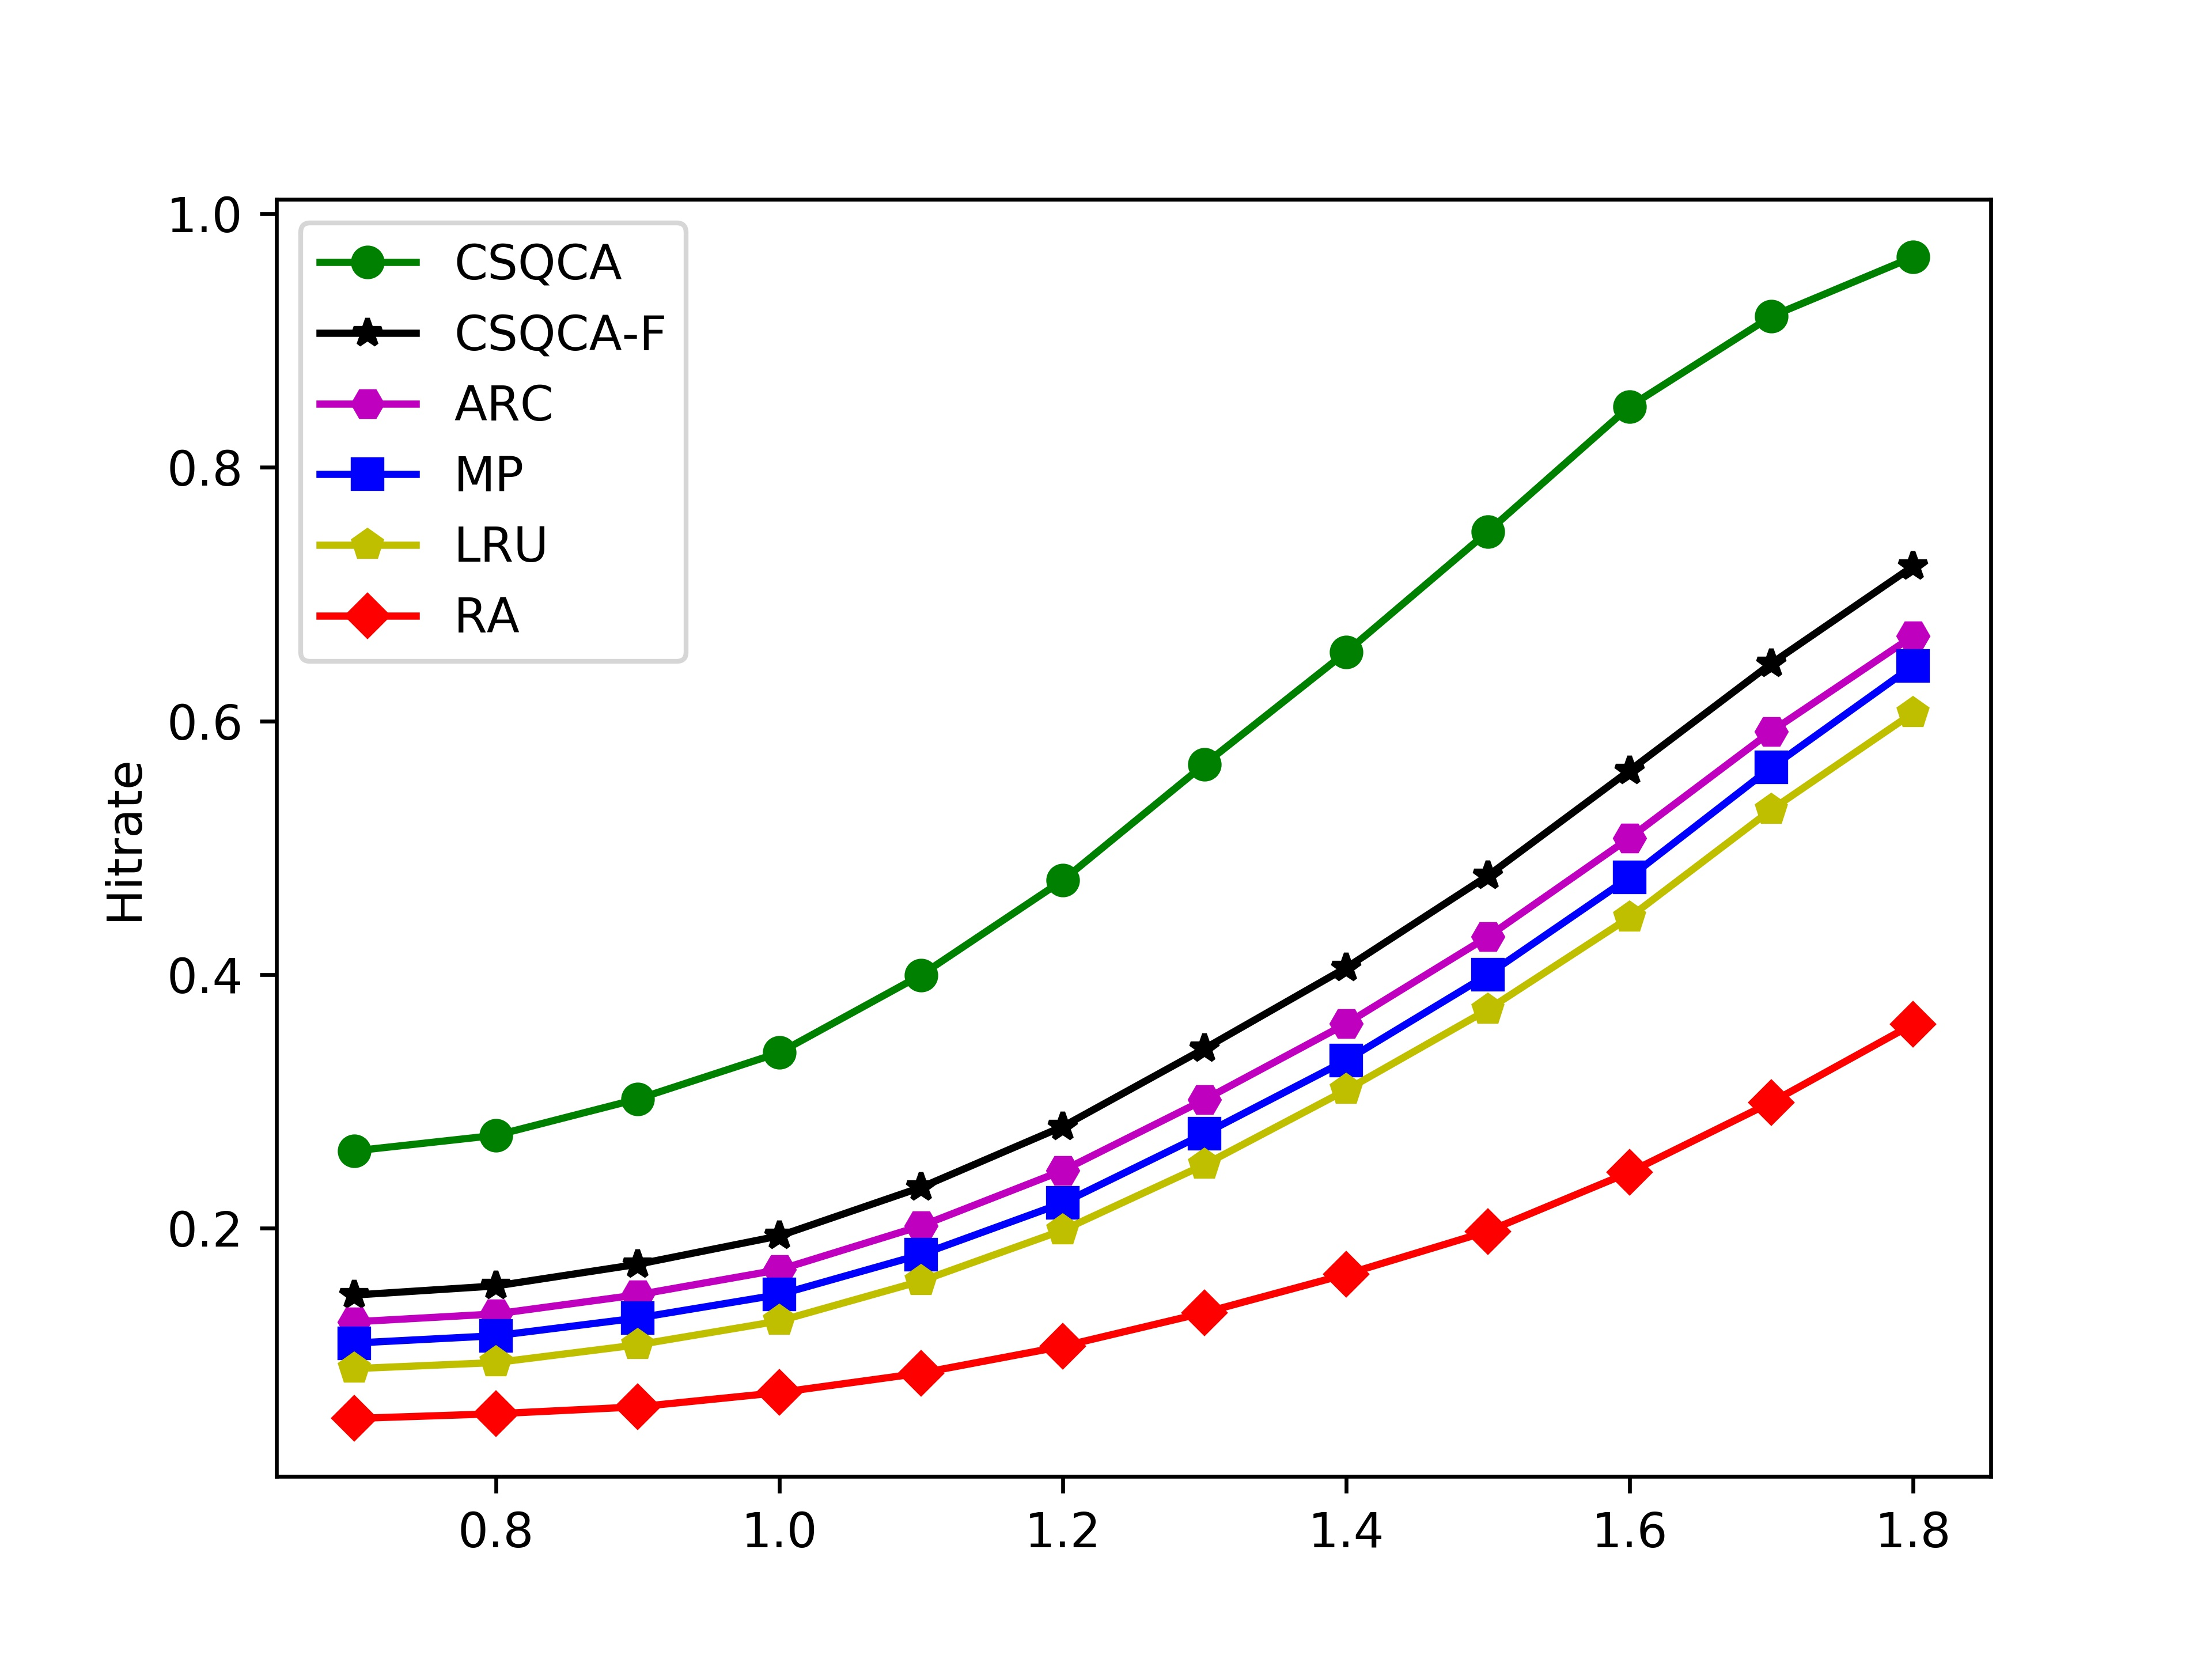

Write the Python code that produced this figure.
import matplotlib.pyplot as plt
import numpy as np
from scipy import stats
alpha=0.7
bound=np.arange(1, 10000)
q=2
r=4
size=10
x_num=12
times=18
x=list()
perform=list()
for i in range(6):	perform.append([])
for i in range(x_num):
	buf=[0]*6
	weights=bound**(-alpha)
	weights/=weights.sum()
	bounded_zipf = stats.rv_discrete(name='bounded_zipf', values=(bound, weights))	
	for j in range(times):
		users=dict()
		video=dict()
		vr=set()		
		day=0
		total=0
		cache=list()
		for alg in range(6):	cache.append([])
		hit=[0]*6
		for u in range(1900):
			users[str(u)]=dict()
			users[str(u)]['friend']=dict()
			users[str(u)]['seen']=set()
			users[str(u)]['wait_watch']=set()
			users[str(u)]['wait_buf']=set()
			users[str(u)]['counter']=0		
		with open('CollegeMsg.txt','r') as f:
			edge=f.read().split()
			ii=0
			while ii+1<len(edge):
				time=int((int(edge[ii+2])-1082040961)/60/60/24)
				#update social graph
				if edge[ii] not in users[edge[ii+1]]['friend']:
					users[edge[ii+1]]['friend'][edge[ii]]=0
				users[edge[ii]]['friend'][edge[ii+1]]=1
				users[edge[ii]]['counter']=1
				ii+=3
				if time>day:
					day+=1
					requests=list()
					#share
					for u in users:
						users[u]['wait_watch']|=users[u]['wait_buf']
						users[u]['wait_buf']=set()
					for u in users:
						for v in users[u]['wait_watch']:
							if v not in users[u]['seen']:
								users[u]['seen'].add(v)
								video[v]['count']+=1
								video[v]['recent']=(10-day%q)
								video[v]['ARC']+=1
								requests.append(v)
								vr.add(v)
								for f in users[u]['friend']:
									if users[u]['friend'][f] and users[f]['friend'][u]:
										users[f]['wait_buf'].add(v)
										video[v]['EN']+=1
						users[u]['wait_watch']=set()
					#video request
					for u in users:
						if users[u]['counter']:
							if np.random.rand()<0.07:
								#v=str(np.random.rand())
								#v=str(np.random.poisson(2000))
								v=str(bounded_zipf.rvs())
								users[u]['seen'].add(v)
								requests.append(v)
								vr.add(v)
								if v not in video:
									video[v]=dict()
									video[v]['EN']=1
									video[v]['count']=0
									video[v]['recent']=0
									video[v]['ARC']=0

								for f in users[u]['friend']:
									if users[u]['friend'][f] and users[f]['friend'][u]:
										users[f]['wait_buf'].add(v)
										video[v]['EN']+=1
					for e in requests:
						for alg in range(len(cache)):
							if e in cache[alg]:
								hit[alg]+=1						
					total+=len(requests)
					#print('day:',day,len(requests))
					sortedv=sorted(video.items(), key=lambda kv: -kv[1]['EN'])
					cache[0]=list()
					for e in sortedv:
						cache[0].append(e[0])
						if len(cache[0])>size/0.45:	break
					sortedv=sorted(video.items(), key=lambda kv: -kv[1]['EN'])
					cache[1]=list()
					for e in sortedv:
						cache[1].append(e[0])
						if len(cache[1])>1.15*size:	break
					sortedv=sorted(video.items(), key=lambda kv: -kv[1]['ARC'])
					cache[2]=list()
					for e in sortedv:
						cache[2].append(e[0])
						if len(cache[2])>size:	break
					sortedv=sorted(video.items(), key=lambda kv: -kv[1]['count'])
					cache[3]=list()
					for e in sortedv:
						cache[3].append(e[0])
						if len(cache[3])>size:	break
					sortedv=sorted(video.items(), key=lambda kv: -kv[1]['recent'])
					cache[4]=list()
					for e in sortedv:
						cache[4].append(e[0])
						if len(cache[4])>size:	break
					cache[5]=list()
					for e in vr:
						if e not in cache[5]:
							cache[5].append(e)
						if len(cache[5])>size/1.15:	break

					for u in users:
						users[u]['counter']=0
					if day%r==0:
						vr=set()
						for u in users:							
							users[u]['seen']=set()
						for v in video:
							video[v]['count']=0							
							video[v]['recent']=0		
					if day%q==0:
						for v in video:
							video[v]['EN']=0
							video[v]['ARC']=0
						for u in users:	
							for f in users[u]['friend']:
								users[u]['friend'][f]=0
					if day>47:	break
		users=dict()
		video=dict()
		vr=set()		
		day=0
		cache=list()
		for alg in range(6):	cache.append([])
		for u in range(1005):
			users[str(u)]=dict()
			users[str(u)]['friend']=dict()
			users[str(u)]['seen']=set()
			users[str(u)]['wait_watch']=set()
			users[str(u)]['wait_buf']=set()
			users[str(u)]['counter']=0		
		with open('email-Eu-core-temporal.txt','r') as f:
			edge=f.read().split()
			ii=0
			while ii+1<len(edge):
				time=int((int(edge[ii+2]))/60/60/24/2)
				#update social graph
				if edge[ii] not in users[edge[ii+1]]['friend']:
					users[edge[ii+1]]['friend'][edge[ii]]=0
				users[edge[ii]]['friend'][edge[ii+1]]=1
				users[edge[ii]]['counter']=1
				ii+=3
				if time>day:
					day+=1
					requests=list()
					#share
					for u in users:
						users[u]['wait_watch']|=users[u]['wait_buf']
						users[u]['wait_buf']=set()
					for u in users:
						for v in users[u]['wait_watch']:
							if v not in users[u]['seen']:
								users[u]['seen'].add(v)
								video[v]['count']+=1
								video[v]['recent']=(10-day%q)
								video[v]['ARC']+=1
								requests.append(v)
								vr.add(v)
								for f in users[u]['friend']:
									if users[u]['friend'][f] and users[f]['friend'][u]:
										users[f]['wait_buf'].add(v)
										video[v]['EN']+=1
						users[u]['wait_watch']=set()
					#video request
					for u in users:
						if users[u]['counter']:
							if np.random.rand()<0.14:
								v=str(bounded_zipf.rvs())
								users[u]['seen'].add(v)
								requests.append(v)
								vr.add(v)
								if v not in video:
									video[v]=dict()
									video[v]['EN']=1
									video[v]['count']=0
									video[v]['recent']=0
									video[v]['ARC']=0

								for f in users[u]['friend']:
									if users[u]['friend'][f] and users[f]['friend'][u]:
										users[f]['wait_buf'].add(v)
										video[v]['EN']+=1
					for e in requests:
						for alg in range(len(cache)):
							if e in cache[alg]:
								hit[alg]+=1						
					total+=len(requests)
					#print('day:',day,len(requests))

					sortedv=sorted(video.items(), key=lambda kv: -kv[1]['EN'])
					cache[0]=list()
					for e in sortedv:
						cache[0].append(e[0])
						if len(cache[0])>size/0.45:	break
					sortedv=sorted(video.items(), key=lambda kv: -kv[1]['EN'])
					cache[1]=list()
					for e in sortedv:
						cache[1].append(e[0])
						if len(cache[1])>1.15*size:	break
					sortedv=sorted(video.items(), key=lambda kv: -kv[1]['ARC'])
					cache[2]=list()
					for e in sortedv:
						cache[2].append(e[0])
						if len(cache[2])>size:	break
					sortedv=sorted(video.items(), key=lambda kv: -kv[1]['count'])
					cache[3]=list()
					for e in sortedv:
						cache[3].append(e[0])
						if len(cache[3])>size:	break
					sortedv=sorted(video.items(), key=lambda kv: -kv[1]['recent'])
					cache[4]=list()
					for e in sortedv:
						cache[4].append(e[0])
						if len(cache[4])>size:	break
					cache[5]=list()
					for e in vr:
						if e not in cache[5]:
							cache[5].append(e)
						if len(cache[5])>size/1.15:	break
					for u in users:
						users[u]['counter']=0
					if day%r==0:
						vr=set()
						for u in users:							
							users[u]['seen']=set()
						for v in video:
							video[v]['count']=0							
							video[v]['recent']=0		
					if day%q==0:
						for v in video:
							video[v]['EN']=0
							video[v]['ARC']=0
						for u in users:	
							for f in users[u]['friend']:
								users[u]['friend'][f]=0
					if day>47:
						for k in range(6):
							buf[k]+=hit[k]/total
						break
	for k in range(6):
		perform[k].append(buf[k]/times)
		print(buf[k]/times)
	x.append(alpha)
	alpha+=0.1
plt.plot(x,perform[0],"go-",label='CSQCA')
plt.plot(x,perform[1],"k*-",label='CSQCA-F')
plt.plot(x,perform[2],"mH-",label='ARC')
plt.plot(x,perform[3],"bs-",label='MP')
plt.plot(x,perform[4],"yp-",label='LRU')
plt.plot(x,perform[5],"rD-",label='RA')
plt.xlabel("ν")
plt.ylabel("Hitrate")
plt.legend()
plt.savefig('zipf.png', dpi = 600)